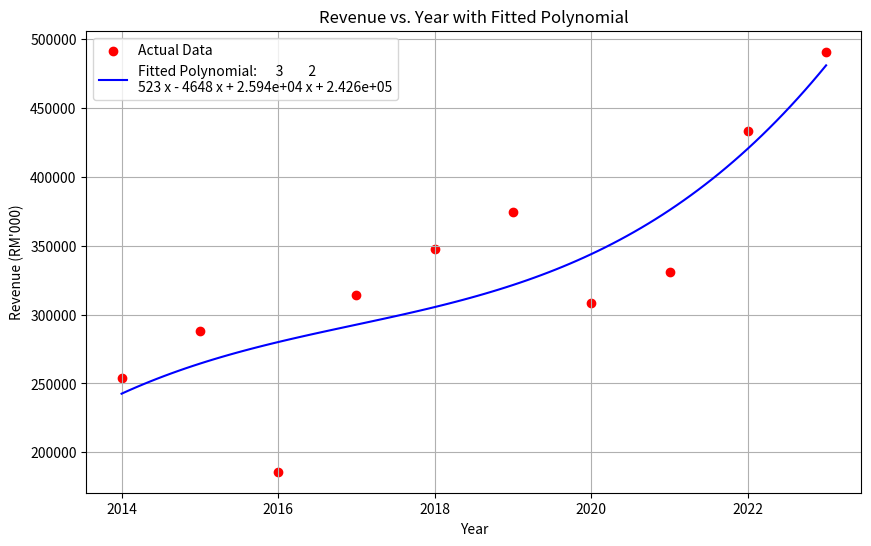

Generate this figure with matplotlib:
import numpy as np
import matplotlib.pyplot as plt

# Data: years and revenue
years = np.array([2014, 2015, 2016, 2017, 2018, 2019, 2020, 2021, 2022, 2023])
revenues = np.array([253667, 288226, 185943, 313849, 347684, 374377, 308450, 331026, 433300, 490675])

# Shift years to start from 0 for simplicity (2014 -> 0, ..., 2023 -> 9)
years_shifted = years - 2014

# Fit a cubic polynomial (degree 3)
coeffs = np.polyfit(years_shifted, revenues, 3)
polynomial = np.poly1d(coeffs)

# Generate x values for plotting the polynomial
x_vals = np.linspace(0, 9, 100)
y_vals = polynomial(x_vals)

# Plot the data and the polynomial
plt.figure(figsize=(10, 6))
plt.scatter(years, revenues, color='red', label='Actual Data')
plt.plot(x_vals + 2014, y_vals, label=f'Fitted Polynomial: {polynomial}', color='blue')
plt.xlabel('Year')
plt.ylabel('Revenue (RM\'000)')
plt.title('Revenue vs. Year with Fitted Polynomial')
plt.legend()
plt.grid(True)
plt.show()

print(f"Fitted Polynomial Equation:\n{polynomial}")
